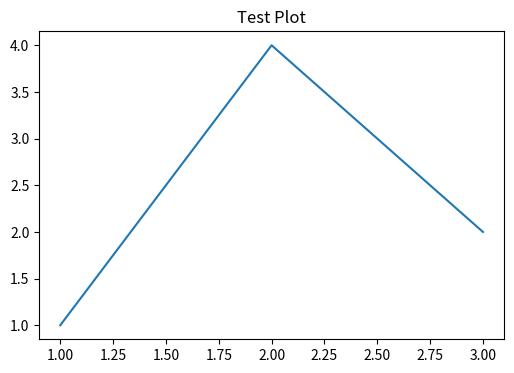

Source code (Python):
#!/usr/bin/env python3
"""
Fix graph output issues in the quantitative analysis tool
"""

import matplotlib
import matplotlib.pyplot as plt
import seaborn as sns
import sys
import os
import warnings
warnings.filterwarnings('ignore')

def detect_and_fix_matplotlib():
    """Detect and fix matplotlib backend issues"""
    
    print("=" * 60)
    print("FIXING GRAPH OUTPUT ISSUES")
    print("=" * 60)
    
    # Test different backends
    backends_to_try = [
        'TkAgg',      # Usually works on Windows
        'Qt5Agg',     # Alternative GUI backend
        'Agg',        # Non-interactive (saves files only)
        'module://backend_interagg'  # Interactive backend
    ]
    
    working_backend = None
    
    for backend in backends_to_try:
        try:
            print(f"Testing backend: {backend}")
            matplotlib.use(backend, force=True)
            
            # Test if backend works
            fig, ax = plt.subplots(figsize=(6, 4))
            ax.plot([1, 2, 3], [1, 4, 2])
            ax.set_title('Test Plot')
            
            if backend == 'Agg':
                # For Agg backend, save to file
                plt.savefig('test_plot.png', dpi=100, bbox_inches='tight')
                print(f"[OK] {backend} backend works (saves to file)")
                if os.path.exists('test_plot.png'):
                    os.remove('test_plot.png')  # Clean up
            else:
                # For interactive backends, try to show
                plt.show(block=False)
                print(f"[OK] {backend} backend works (interactive)")
            
            plt.close('all')
            working_backend = backend
            break
            
        except Exception as e:
            print(f"[FAIL] {backend} backend failed: {e}")
            plt.close('all')
            continue
    
    if working_backend:
        print(f"\n[OK] Found working backend: {working_backend}")
        return working_backend
    else:
        print("\n[FAIL] No working backend found!")
        return None

def create_fixed_plotting_functions():
    """Create improved plotting functions with better error handling"""
    
    code = """import matplotlib
import matplotlib.pyplot as plt
import seaborn as sns
import pandas as pd
import numpy as np
import warnings
warnings.filterwarnings('ignore')

# Set a working backend
try:
    matplotlib.use('TkAgg')
except:
    try:
        matplotlib.use('Agg')  # Fallback to file-only backend
    except:
        pass

class ImprovedPlotting:
    '''Improved plotting functions with better error handling'''
    
    def __init__(self, save_plots=True, show_plots=True):
        self.save_plots = save_plots
        self.show_plots = show_plots
        self.plot_counter = 0
        
        # Set style
        try:
            plt.style.use('seaborn-v0_8')
        except:
            try:
                plt.style.use('seaborn')
            except:
                pass  # Use default style
    
    def _save_and_show(self, filename=None):
        '''Save and/or show plot'''
        try:
            if self.save_plots:
                if filename is None:
                    filename = f"plot_{self.plot_counter}.png"
                plt.savefig(filename, dpi=300, bbox_inches='tight', 
                           facecolor='white', edgecolor='none')
                print(f"[OK] Plot saved as: {filename}")
                self.plot_counter += 1
            
            if self.show_plots:
                plt.show()
            else:
                plt.close()
                
        except Exception as e:
            print(f"Warning: Could not display plot: {e}")
            if self.save_plots:
                try:
                    if filename is None:
                        filename = f"plot_{self.plot_counter}.png"
                    plt.savefig(filename, dpi=300, bbox_inches='tight')
                    print(f"[OK] Plot saved as: {filename}")
                    self.plot_counter += 1
                except Exception as save_error:
                    print(f"Error saving plot: {save_error}")
            plt.close()
    
    def plot_price_chart(self, data, title="Stock Price Chart"):
        '''Plot price chart with improved error handling'''
        try:
            if data is None or data.empty:
                print("Error: No data available for plotting.")
                return None
            
            plt.figure(figsize=(12, 6))
            
            # Handle different data structures
            if isinstance(data.columns, pd.MultiIndex):
                # Multi-level columns
                for ticker in data.columns.get_level_values(1).unique():
                    if 'Close' in data.columns.get_level_values(0):
                        plt.plot(data.index, data['Close'][ticker], 
                               label=ticker, linewidth=2)
            else:
                # Single level columns
                for column in data.columns:
                    plt.plot(data.index, data[column], 
                           label=column, linewidth=2)
            
            plt.title(title, fontsize=16, fontweight='bold')
            plt.xlabel('Date', fontsize=12)
            plt.ylabel('Price ($)', fontsize=12)
            plt.legend(fontsize=10)
            plt.grid(True, alpha=0.3)
            plt.tight_layout()
            
            self._save_and_show('price_chart.png')
            
        except Exception as e:
            print(f"Error plotting price chart: {e}")
            plt.close()

    def plot_returns_distribution(self, returns, title="Returns Distribution"):
        '''Plot returns distribution with improved error handling'''
        try:
            if returns is None or returns.empty:
                print("Error: No returns data available for plotting.")
                return None
            
            num_assets = len(returns.columns)
            cols = min(num_assets, 3)
            
            fig, axes = plt.subplots(1, cols, figsize=(5*cols, 5))
            
            if cols == 1:
                axes = [axes]
            
            for i, column in enumerate(returns.columns[:cols]):
                returns[column].hist(bins=50, alpha=0.7, ax=axes[i], 
                                   color=f'C{i}', edgecolor='black', linewidth=0.5)
                axes[i].set_title(f'{column} Returns Distribution', 
                                fontsize=12, fontweight='bold')
                axes[i].set_xlabel('Daily Returns', fontsize=10)
                axes[i].set_ylabel('Frequency', fontsize=10)
                axes[i].grid(True, alpha=0.3)
                
                # Add statistics
                mean_ret = returns[column].mean()
                std_ret = returns[column].std()
                axes[i].axvline(mean_ret, color='red', linestyle='--', 
                              label=f'Mean: {mean_ret:.4f}')
                axes[i].legend(fontsize=8)
            
            plt.suptitle(title, fontsize=16, fontweight='bold')
            plt.tight_layout()
            
            self._save_and_show('returns_distribution.png')
            
        except Exception as e:
            print(f"Error plotting returns distribution: {e}")
            plt.close()

    def plot_correlation_heatmap(self, correlation_matrix, title="Asset Correlation Matrix"):
        '''Plot correlation heatmap with improved error handling'''
        try:
            if correlation_matrix is None or correlation_matrix.empty:
                print("Error: No correlation data available for plotting.")
                return None
            
            plt.figure(figsize=(10, 8))
            
            # Create heatmap
            sns.heatmap(correlation_matrix, 
                       annot=True, 
                       cmap='RdYlBu_r', 
                       center=0,
                       square=True, 
                       linewidths=0.5,
                       cbar_kws={"shrink": .8},
                       fmt='.2f',
                       annot_kws={'size': 10})
            
            plt.title(title, fontsize=16, fontweight='bold', pad=20)
            plt.tight_layout()
            
            self._save_and_show('correlation_heatmap.png')
            
        except Exception as e:
            print(f"Error plotting correlation heatmap: {e}")
            plt.close()
    
    def plot_monte_carlo_results(self, mc_results, title="Monte Carlo Simulation Results"):
        '''Plot Monte Carlo simulation results'''
        try:
            if mc_results is None or mc_results.empty:
                print("Error: No Monte Carlo results available for plotting.")
                return None
            
            fig, axes = plt.subplots(1, 2, figsize=(15, 6))
            
            # Scatter plot of Return vs Volatility
            scatter = axes[0].scatter(mc_results['Volatility'], mc_results['Return'], 
                                    c=mc_results['Sharpe Ratio'], cmap='viridis', 
                                    alpha=0.6, s=20)
            axes[0].set_xlabel('Volatility', fontsize=12)
            axes[0].set_ylabel('Return', fontsize=12)
            axes[0].set_title('Efficient Frontier', fontsize=14, fontweight='bold')
            axes[0].grid(True, alpha=0.3)
            
            # Add colorbar
            cbar = plt.colorbar(scatter, ax=axes[0])
            cbar.set_label('Sharpe Ratio', fontsize=10)
            
            # Histogram of Sharpe Ratios
            axes[1].hist(mc_results['Sharpe Ratio'], bins=50, alpha=0.7, 
                        color='skyblue', edgecolor='black', linewidth=0.5)
            axes[1].set_xlabel('Sharpe Ratio', fontsize=12)
            axes[1].set_ylabel('Frequency', fontsize=12)
            axes[1].set_title('Sharpe Ratio Distribution', fontsize=14, fontweight='bold')
            axes[1].grid(True, alpha=0.3)
            
            # Add statistics
            mean_sharpe = mc_results['Sharpe Ratio'].mean()
            axes[1].axvline(mean_sharpe, color='red', linestyle='--', 
                          label=f'Mean: {mean_sharpe:.3f}')
            axes[1].legend()
            
            plt.suptitle(title, fontsize=16, fontweight='bold')
            plt.tight_layout()
            
            self._save_and_show('monte_carlo_results.png')
            
        except Exception as e:
            print(f"Error plotting Monte Carlo results: {e}")
            plt.close()
    
    def plot_portfolio_performance(self, portfolio_returns, title="Portfolio Performance"):
        '''Plot portfolio performance over time'''
        try:
            if portfolio_returns is None or len(portfolio_returns) == 0:
                print("Error: No portfolio returns available for plotting.")
                return None
            
            # Calculate cumulative returns
            cumulative_returns = (1 + portfolio_returns).cumprod()
            
            fig, axes = plt.subplots(2, 1, figsize=(12, 10))
            
            # Cumulative returns plot
            axes[0].plot(cumulative_returns.index, cumulative_returns.values, 
                        linewidth=2, color='blue')
            axes[0].set_title('Cumulative Portfolio Returns', fontsize=14, fontweight='bold')
            axes[0].set_ylabel('Cumulative Return', fontsize=12)
            axes[0].grid(True, alpha=0.3)
            
            # Daily returns plot
            axes[1].plot(portfolio_returns.index, portfolio_returns.values, 
                        linewidth=1, color='green', alpha=0.7)
            axes[1].set_title('Daily Portfolio Returns', fontsize=14, fontweight='bold')
            axes[1].set_xlabel('Date', fontsize=12)
            axes[1].set_ylabel('Daily Return', fontsize=12)
            axes[1].grid(True, alpha=0.3)
            axes[1].axhline(y=0, color='red', linestyle='--', alpha=0.5)
            
            plt.suptitle(title, fontsize=16, fontweight='bold')
            plt.tight_layout()
            
            self._save_and_show('portfolio_performance.png')
            
        except Exception as e:
            print(f"Error plotting portfolio performance: {e}")
            plt.close()

# Test the plotting functions
def test_plotting():
    '''Test the improved plotting functions'''
    print("\\nTesting improved plotting functions...")
    
    # Create sample data
    import pandas as pd
    import numpy as np
    from datetime import datetime, timedelta
    
    dates = pd.date_range(start='2023-01-01', end='2023-12-31', freq='D')
    np.random.seed(42)
    
    # Sample price data
    price_data = pd.DataFrame({
        'AAPL': 150 + np.cumsum(np.random.randn(len(dates)) * 0.02),
        'MSFT': 300 + np.cumsum(np.random.randn(len(dates)) * 0.02),
        'GOOGL': 2500 + np.cumsum(np.random.randn(len(dates)) * 0.03)
    }, index=dates)
    
    # Sample returns data
    returns_data = price_data.pct_change().dropna()
    
    # Create plotter
    plotter = ImprovedPlotting(save_plots=True, show_plots=False)
    
    print("Testing price chart...")
    plotter.plot_price_chart(price_data)
    
    print("Testing returns distribution...")
    plotter.plot_returns_distribution(returns_data)
    
    print("Testing correlation heatmap...")
    correlation_matrix = returns_data.corr()
    plotter.plot_correlation_heatmap(correlation_matrix)
    
    print("[OK] All plotting tests completed!")

if __name__ == "__main__":
    test_plotting()
"""
    
    # Write with UTF-8 encoding to handle any special characters
    with open('improved_plotting.py', 'w', encoding='utf-8') as f:
        f.write(code)
    
    print("[OK] Created improved_plotting.py with enhanced plotting functions")

def main():
    """Main function to fix graph output issues"""
    
    # Step 1: Detect working backend
    working_backend = detect_and_fix_matplotlib()
    
    # Step 2: Create improved plotting functions
    create_fixed_plotting_functions()
    
    # Step 3: Create matplotlib config
    try:
        config_dir = matplotlib.get_configdir()
        config_file = os.path.join(config_dir, 'matplotlibrc')
        
        os.makedirs(config_dir, exist_ok=True)
        
        config_content = f"""# Matplotlib configuration for quantitative analysis
backend: {working_backend if working_backend else 'Agg'}
figure.figsize: 10, 6
figure.dpi: 100
savefig.dpi: 300
savefig.format: png
savefig.bbox: tight
font.size: 10
axes.grid: True
grid.alpha: 0.3
"""
        
        with open(config_file, 'w', encoding='utf-8') as f:
            f.write(config_content)
        
        print(f"[OK] Created matplotlib config at: {config_file}")
        
    except Exception as e:
        print(f"Warning: Could not create matplotlib config: {e}")
    
    # Step 4: Provide instructions
    print("\n" + "=" * 60)
    print("GRAPH OUTPUT FIX SUMMARY")
    print("=" * 60)
    
    if working_backend:
        print(f"[OK] Working matplotlib backend: {working_backend}")
    else:
        print("[WARNING] No interactive backend found - plots will be saved as files")
    
    print("[OK] Created improved_plotting.py with enhanced functions")
    print("[OK] Created matplotlib configuration")
    
    print("\nTo use the improved plotting in your analysis:")
    print("1. Import: from improved_plotting import ImprovedPlotting")
    print("2. Create plotter: plotter = ImprovedPlotting()")
    print("3. Use methods: plotter.plot_price_chart(data)")
    
    print("\nCommon graph issues and solutions:")
    print("- No graphs showing: Plots will be saved as PNG files")
    print("- Backend errors: Using fallback Agg backend (file output only)")
    print("- Style issues: Enhanced styling and error handling added")
    
    return working_backend

if __name__ == "__main__":
    main()
